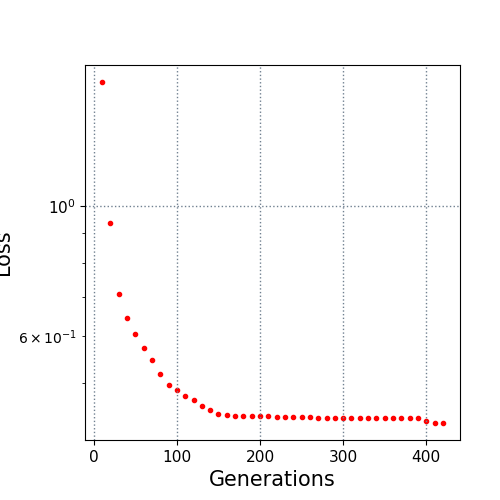

Values plotted in this chart, from the file beside it:
10.0, 1.621032
20.0, 0.9332
30.0, 0.7091
40.0, 0.6454
50.0, 0.606
60.0, 0.5739
70.0, 0.5476
80.0, 0.5176
90.0, 0.4965
100.0, 0.4869
110.0, 0.4757
120.0, 0.4685
130.0, 0.457
140.0, 0.4503
150.0, 0.4425
160.0, 0.4414
170.0, 0.44
180.0, 0.44
190.0, 0.4393
200.0, 0.4393
210.0, 0.4393
220.0, 0.4384
230.0, 0.4377
240.0, 0.4377
250.0, 0.4377
260.0, 0.4376
270.0, 0.4357
280.0, 0.4357
290.0, 0.4357
300.0, 0.4357
310.0, 0.4357
320.0, 0.4357
330.0, 0.4357
340.0, 0.4357
350.0, 0.4357
360.0, 0.4357
370.0, 0.4357
380.0, 0.4357
390.0, 0.4357
400.0, 0.4313
410.0, 0.4279
420.0, 0.4279
